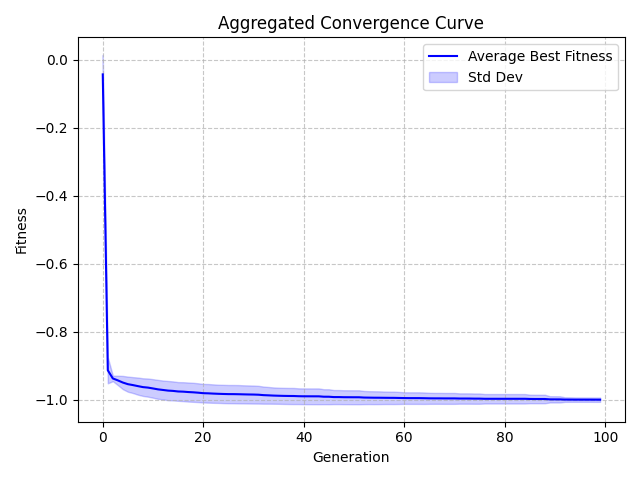

Values plotted in this chart, from the file beside it:
Generation, Value, StdDev
0, -0.04272, 0.05759
1, -0.9127, 0.03846
2, -0.9367, 0.008103
3, -0.9425, 0.01385
4, -0.9488, 0.01954
5, -0.9536, 0.02227
6, -0.9562, 0.0234
7, -0.9593, 0.02521
8, -0.9622, 0.02597
9, -0.9636, 0.02675
10, -0.9661, 0.02731
11, -0.9688, 0.02783
12, -0.9706, 0.02773
13, -0.9725, 0.02833
14, -0.9734, 0.02793
15, -0.975, 0.02754
16, -0.9756, 0.02784
17, -0.9767, 0.02804
18, -0.9775, 0.02798
19, -0.9786, 0.02765
20, -0.98, 0.02728
21, -0.9805, 0.02737
22, -0.9813, 0.02712
23, -0.9819, 0.02681
24, -0.9824, 0.02691
25, -0.9828, 0.02685
26, -0.9828, 0.02688
27, -0.9831, 0.02695
28, -0.9835, 0.02666
29, -0.9838, 0.02658
30, -0.9841, 0.02649
31, -0.9846, 0.02609
32, -0.9858, 0.02516
33, -0.9864, 0.02456
34, -0.9871, 0.02398
35, -0.9876, 0.02372
36, -0.988, 0.02369
37, -0.9882, 0.0237
38, -0.9884, 0.02372
39, -0.9889, 0.02316
40, -0.9892, 0.02319
41, -0.9892, 0.0232
42, -0.9893, 0.02323
43, -0.9893, 0.02324
44, -0.9904, 0.02198
45, -0.9905, 0.022
46, -0.9915, 0.02068
47, -0.9915, 0.02068
48, -0.9919, 0.0205
49, -0.9919, 0.02052
50, -0.992, 0.02052
51, -0.9921, 0.02053
52, -0.9929, 0.01937
53, -0.9931, 0.01901
54, -0.9933, 0.01895
55, -0.9934, 0.0188
56, -0.9936, 0.0184
57, -0.9937, 0.01824
58, -0.9938, 0.01825
59, -0.9941, 0.01774
... 40 more rows
